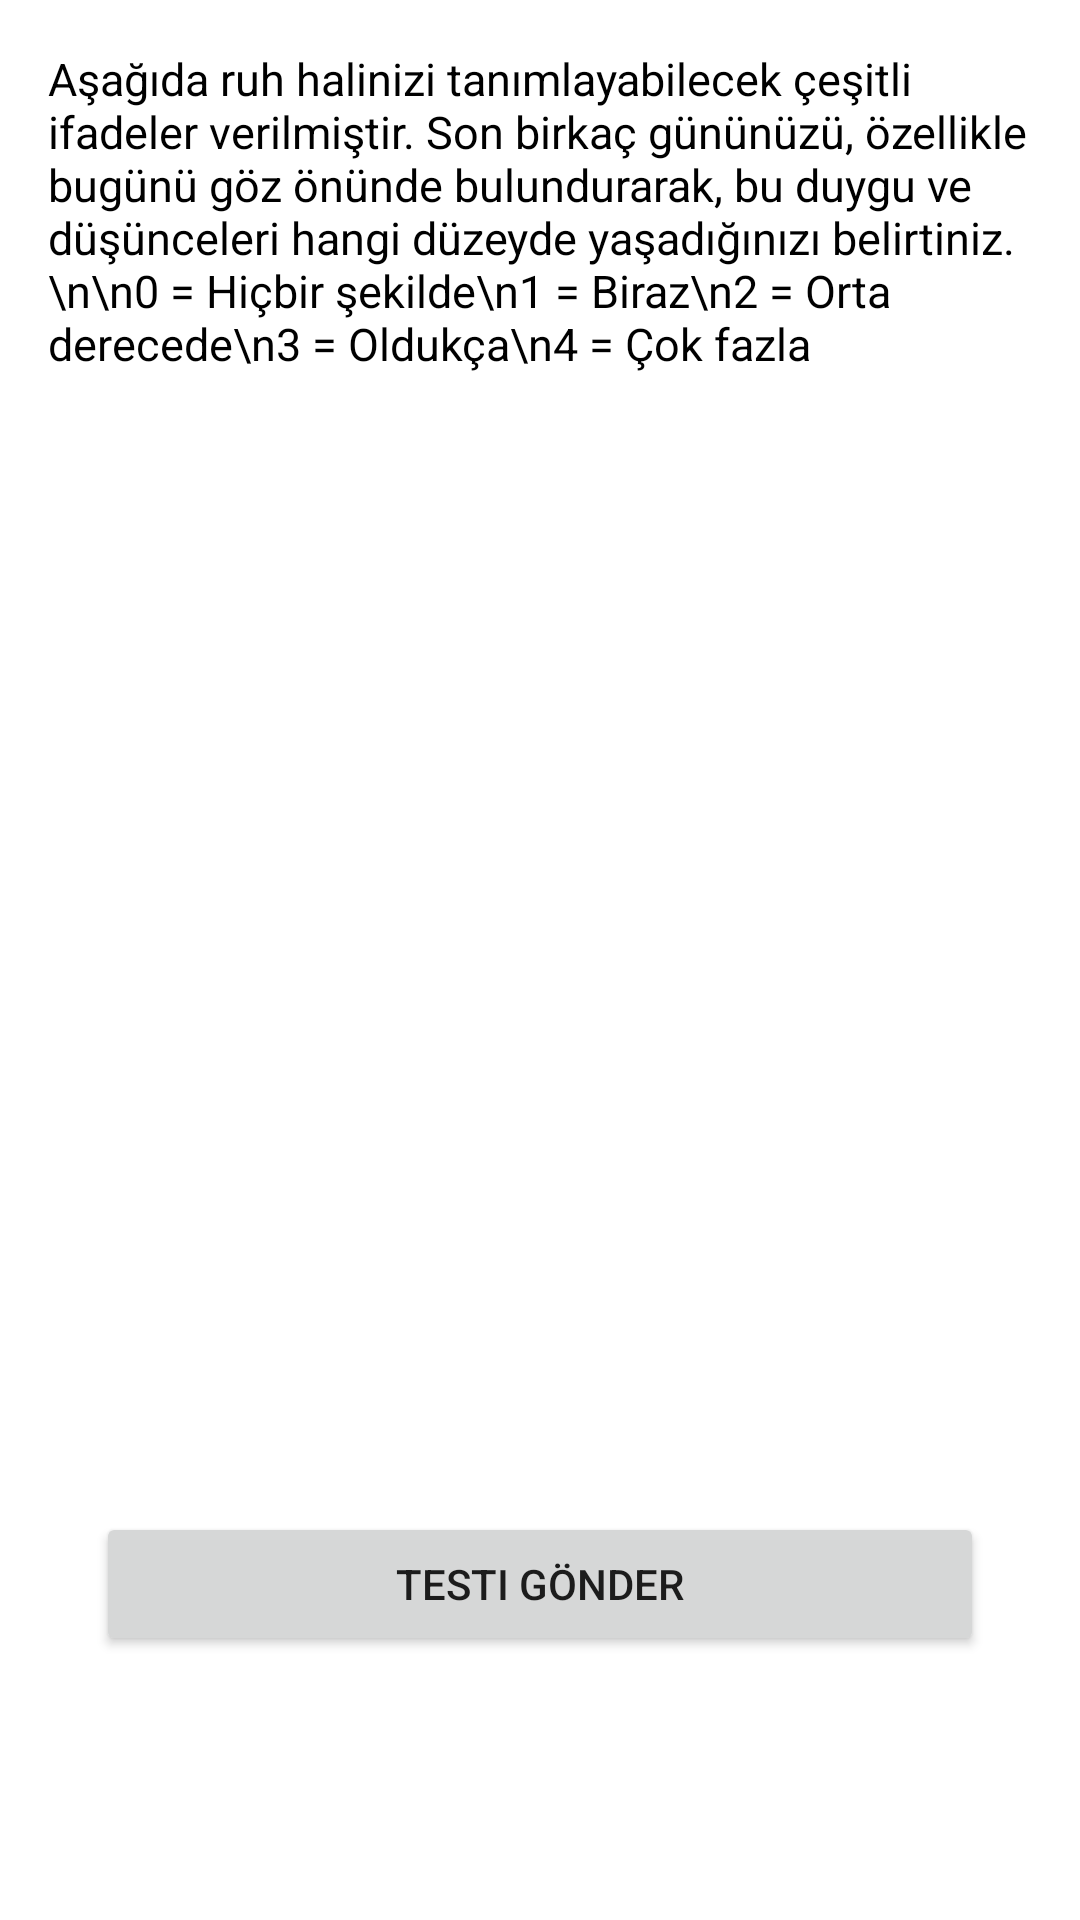

This screen was rendered from an Android layout file. Write that file and the resources it references.
<!-- AndroidManifest.xml: application theme Base.Theme.Emotimate -->
<!-- res/layout/fragment_poms.xml -->
<?xml version="1.0" encoding="utf-8"?>
<LinearLayout xmlns:android="http://schemas.android.com/apk/res/android"
    android:layout_width="match_parent"
    android:layout_height="match_parent"
    android:orientation="vertical"
    android:padding="16dp">

    <TextView
        android:id="@+id/pomsInstructions"
        android:layout_width="match_parent"
        android:layout_height="wrap_content"
        android:text="Aşağıda ruh halinizi tanımlayabilecek çeşitli ifadeler verilmiştir. Son birkaç gününüzü, özellikle bugünü göz önünde bulundurarak, bu duygu ve düşünceleri hangi düzeyde yaşadığınızı belirtiniz.\n\n0 = Hiçbir şekilde\n1 = Biraz\n2 = Orta derecede\n3 = Oldukça\n4 = Çok fazla"
        android:textSize="15sp"
        android:textColor="@android:color/black"
        android:paddingBottom="12dp"/>

    <androidx.recyclerview.widget.RecyclerView
        android:id="@+id/pomsRecyclerView"
        android:layout_width="match_parent"
        android:layout_height="0dp"
        android:layout_weight="1"
        android:paddingBottom="12dp"
        android:contentDescription="POMS soruları listesi" />

    <Button
        android:id="@+id/btnPomsSubmit"
        android:layout_width="match_parent"
        android:layout_height="wrap_content"
        android:text="Testi Gönder"
        android:layout_marginStart="16dp"
        android:layout_marginEnd="16dp"
        android:layout_marginBottom="72dp"/>
</LinearLayout>
<!-- resources referenced by this layout -->
<resources>
  <style name="Base.Theme.Emotimate" parent="Theme.MaterialComponents.DayNight.NoActionBar">
          
          <item name="colorPrimary">@color/purple_500</item>
          <item name="colorPrimaryVariant">@color/purple_700</item>
          <item name="colorOnPrimary">@color/white</item>
          
          <item name="colorSecondary">@color/teal_200</item>
          <item name="colorSecondaryVariant">@color/teal_700</item>
          <item name="colorOnSecondary">@color/black</item>
          
          <item name="android:statusBarColor">?attr/colorPrimaryVariant</item>
      </style>
  <color name="purple_500">#FF6200EE</color>
  <color name="purple_700">#FF3700B3</color>
  <color name="white">#FFFFFFFF</color>
  <color name="teal_200">#FF03DAC5</color>
  <color name="teal_700">#FF018786</color>
  <color name="black">#FF000000</color>
</resources>
